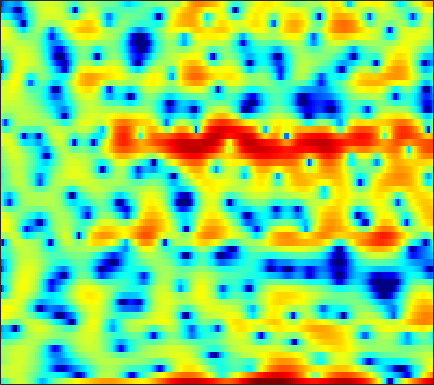

The table this chart was drawn from, first rows:
-4.2549, -3.1011, -1.4654, -0.031541, 0.77634, 1.6102, 2.2181, 2.5159, 2.7031, 2.6555, 2.3906, 2.0265, 1.3425, 0.40181, -0.49372, -1.9609, -3.7018, -5.2263, -6.8913, -7.6427, -6.8603, -5.6782, -4.0103, -2.5819
1.96, 2.071, 2.265, 2.478, 2.623, 2.761, 2.825, 2.796, 2.65, 2.392, 2.011, 1.639, 1.042, 0.342, -0.2254, -1.013, -1.774, -2.299, -2.898, -3.336, -3.622, -3.763, -3.892, -3.991
1.851, 2.114, 2.426, 2.679, 2.832, 2.975, 3.033, 3.02, 2.926, 2.735, 2.463, 2.198, 1.76, 1.238, 0.7908, 0.1274, -0.6303, -1.257, -2.174, -3.201, -4.365, -5.337, -6.816, -8.558
-0.2437, 0.4738, 1.258, 1.879, 2.251, 2.63, 2.877, 2.982, 3.017, 2.941, 2.757, 2.55, 2.176, 1.7, 1.281, 0.6305, -0.1086, -0.7204, -1.606, -2.572, -3.606, -4.415, -5.535, -6.65
0.01088, 0.6135, 1.308, 1.876, 2.227, 2.597, 2.854, 2.973, 3.036, 2.99, 2.833, 2.639, 2.276, 1.804, 1.368, 0.6727, -0.1522, -0.8554, -1.912, -3.108, -4.423, -5.469, -6.872, -8.157
0.5114, 0.8614, 1.298, 1.687, 1.945, 2.245, 2.487, 2.626, 2.747, 2.79, 2.745, 2.649, 2.425, 2.091, 1.754, 1.178, 0.4493, -0.2069, -1.262, -2.551, -4.121, -5.539, -7.833, -10.67
-1.444, -1.302, -1.055, -0.7597, -0.5141, -0.1692, 0.19, 0.4627, 0.8168, 1.144, 1.421, 1.586, 1.735, 1.79, 1.763, 1.626, 1.38, 1.125, 0.6893, 0.1668, -0.4119, -0.8642, -1.445, -1.938
-6.801, -6.42, -5.875, -5.434, -5.164, -4.814, -4.326, -3.804, -2.902, -1.87, -0.834, -0.1113, 0.7089, 1.355, 1.726, 2.064, 2.246, 2.285, 2.23, 2.077, 1.849, 1.643, 1.345, 1.048
-8.973, -7.53, -6.752, -7.204, -8.432, -11.93, -21.02, -20.28, -10.13, -5.327, -2.34, -0.7278, 0.8509, 1.948, 2.53, 3.058, 3.335, 3.409, 3.365, 3.173, 2.854, 2.554, 2.081, 1.541
1.518, 1.178, 0.7064, 0.133, -0.3434, -0.9453, -1.288, -1.232, -0.7167, 0.09033, 0.9395, 1.486, 2.038, 2.376, 2.486, 2.465, 2.291, 2.061, 1.661, 1.136, 0.4921, -0.0779, -0.9611, -1.998
4.81, 4.501, 4.111, 3.734, 3.463, 3.127, 2.816, 2.596, 2.309, 1.983, 1.597, 1.23, 0.6037, -0.1853, -0.8922, -1.954, -3.064, -3.838, -4.688, -5.323, -5.862, -6.327, -7.242, -8.648
4.99, 4.822, 4.615, 4.414, 4.253, 4.007, 3.702, 3.416, 2.928, 2.28, 1.433, 0.6203, -0.7595, -2.571, -4.311, -7.414, -11.94, -17.1, -21.66, -15.47, -11.96, -10.56, -9.604, -9.377
2.615, 2.687, 2.879, 3.139, 3.327, 3.519, 3.595, 3.553, 3.341, 2.925, 2.266, 1.609, 0.4901, -0.9202, -2.153, -3.99, -5.838, -7.028, -7.936, -8.024, -7.613, -7.237, -6.747, -6.318
-4.76, -3.809, -2.031, -0.3017, 0.8075, 1.997, 2.86, 3.304, 3.638, 3.704, 3.515, 3.22, 2.637, 1.856, 1.172, 0.1564, -0.9121, -1.71, -2.743, -3.66, -4.453, -4.935, -5.365, -5.53
-13.24, -9.765, -5.573, -2.521, -0.7816, 1.016, 2.348, 3.092, 3.789, 4.189, 4.316, 4.24, 3.931, 3.39, 2.838, 1.909, 0.7634, -0.2563, -1.848, -3.751, -6.049, -8.04, -10.96, -12.9
-5.158, -4.352, -3.018, -1.56, -0.4772, 0.8532, 1.994, 2.704, 3.451, 3.95, 4.208, 4.24, 4.075, 3.673, 3.206, 2.367, 1.251, 0.2235, -1.448, -3.523, -6.073, -8.334, -11.62, -14.03
-6.146, -5.191, -3.752, -2.267, -1.181, 0.1584, 1.325, 2.07, 2.876, 3.469, 3.84, 3.978, 3.966, 3.737, 3.426, 2.828, 2.016, 1.275, 0.1253, -1.197, -2.662, -3.806, -5.356, -6.855
-13.14, -10.1, -6.811, -4.262, -2.7, -0.9817, 0.4045, 1.263, 2.174, 2.858, 3.321, 3.54, 3.656, 3.587, 3.416, 3.044, 2.518, 2.031, 1.266, 0.3924, -0.5837, -1.359, -2.457, -3.621
-10.04, -8.338, -6.085, -4.093, -2.8, -1.331, -0.1096, 0.6553, 1.494, 2.123, 2.569, 2.781, 2.924, 2.913, 2.807, 2.55, 2.172, 1.819, 1.276, 0.6598, 0.0134, -0.491, -1.159, -1.815
-4.198, -3.884, -3.202, -2.344, -1.656, -0.7421, 0.1037, 0.6571, 1.287, 1.77, 2.107, 2.254, 2.328, 2.265, 2.141, 1.863, 1.479, 1.129, 0.5928, 0.01583, -0.5634, -0.9737, -1.436, -1.775
-2.894, -3.019, -2.607, -1.736, -0.9733, 0.01646, 0.852, 1.358, 1.85, 2.165, 2.319, 2.36, 2.302, 2.14, 1.944, 1.575, 1.07, 0.5908, -0.2062, -1.169, -2.252, -3.037, -3.829, -4.017
-11.26, -14.89, -6.611, -2.259, -0.2967, 1.378, 2.327, 2.703, 2.841, 2.693, 2.37, 2.112, 1.815, 1.597, 1.447, 1.235, 0.8604, 0.4058, -0.5069, -1.941, -4.199, -6.833, -13.32, -19.7
1.454, 0.9478, 1.186, 1.914, 2.414, 2.744, 2.591, 2.124, 1.032, -0.6362, -2.786, -4.432, -5.595, -5.076, -4.174, -3.101, -2.44, -2.216, -2.199, -2.45, -2.974, -3.44, -3.849, -3.445
4.95, 4.575, 4.116, 3.672, 3.275, 2.569, 1.553, 0.4914, -1.42, -4.139, -7.99, -11.82, -14.95, -12.08, -10.15, -8.78, -8.271, -8.059, -7.619, -6.702, -5.404, -4.35, -3.013, -1.747
4.973, 4.67, 4.196, 3.643, 3.162, 2.424, 1.537, 0.7421, -0.4787, -1.869, -3.314, -4.394, -5.686, -6.839, -7.8, -9.61, -12.81, -17.41, -34.84, -15.02, -9.169, -6.376, -3.763, -1.914
3.563, 3.228, 2.752, 2.267, 1.925, 1.491, 1.061, 0.742, 0.2516, -0.301, -0.9096, -1.411, -2.147, -2.995, -3.691, -4.68, -5.686, -6.247, -6.37, -5.601, -4.227, -3.088, -1.722, -0.5955
0.8545, 0.1274, -0.7971, -1.464, -1.683, -1.594, -1.207, -0.8485, -0.4087, -0.08735, 0.07364, 0.1154, 0.05561, -0.09285, -0.2439, -0.4541, -0.6143, -0.6666, -0.5987, -0.3674, 2.4337e-05, 0.3065, 0.7161, 1.057
-2.42, -4.362, -7.952, -12.52, -13.03, -8.775, -5.23, -3.379, -1.599, -0.382, 0.4374, 0.8494, 1.209, 1.414, 1.49, 1.527, 1.553, 1.576, 1.629, 1.722, 1.826, 1.893, 1.957, 1.938
-2.506, -3.826, -5.809, -7.361, -7.403, -5.888, -3.815, -2.409, -0.9297, 0.1383, 0.8793, 1.236, 1.507, 1.603, 1.596, 1.525, 1.437, 1.391, 1.386, 1.452, 1.569, 1.673, 1.778, 1.786
-1.465, -1.55, -1.579, -1.444, -1.205, -0.7067, -0.097, 0.3692, 0.9166, 1.296, 1.463, 1.44, 1.212, 0.7566, 0.2973, -0.3994, -1.1, -1.496, -1.69, -1.443, -0.8769, -0.3365, 0.3375, 0.873
-2.768, -1.821, -0.7409, 0.1345, 0.679, 1.29, 1.753, 1.986, 2.149, 2.116, 1.831, 1.443, 0.6423, -0.5461, -1.764, -3.956, -6.981, -9.841, -12.23, -9.388, -5.85, -3.826, -1.794, -0.331
-4.386, -2.685, -1.005, 0.2293, 0.9306, 1.616, 2.06, 2.25, 2.293, 2.1, 1.666, 1.156, 0.2138, -1.069, -2.291, -4.336, -6.816, -8.731, -10.02, -8.653, -6.251, -4.621, -2.756, -1.236
-2.333, -1.446, -0.3695, 0.5371, 1.097, 1.641, 1.976, 2.106, 2.095, 1.863, 1.443, 0.9828, 0.2065, -0.7304, -1.491, -2.574, -3.606, -4.234, -4.766, -4.856, -4.483, -4.007, -3.138, -2.135
-0.7368, -0.1682, 0.6216, 1.319, 1.749, 2.173, 2.406, 2.446, 2.347, 2.071, 1.62, 1.19, 0.4876, -0.3413, -1.033, -2.03, -3.07, -3.863, -4.877, -5.757, -6.272, -6.23, -5.538, -4.322
-0.967, 0.1094, 1.283, 2.153, 2.592, 2.96, 3.078, 3.005, 2.731, 2.32, 1.753, 1.271, 0.5395, -0.3206, -1.086, -2.199, -3.544, -4.77, -6.835, -9.689, -14.28, -18.31, -14.02, -8.482
-1.013, 0.6575, 2.103, 2.946, 3.276, 3.352, 3.089, 2.73, 2.049, 1.23, 0.4063, -0.205, -0.9603, -1.72, -2.314, -3.21, -4.255, -5.076, -6.264, -7.536, -8.655, -8.813, -7.422, -5.054
2.593, 3.031, 3.449, 3.57, 3.459, 2.942, 1.964, 0.9169, -0.9179, -3.201, -5.148, -5.873, -5.889, -5.652, -5.744, -6.577, -7.688, -8.315, -8.058, -6.782, -5.121, -3.756, -2.168, -0.6633
3.708, 3.362, 2.99, 2.674, 2.366, 1.774, 0.6965, -0.6276, -3.287, -7.739, -14.94, -15.34, -9.786, -7.474, -7.225, -8.38, -11.93, -17.01, -14.97, -8.096, -4.116, -2.051, -0.1092, 1.308
0.1385, -1.418, -2.56, -2.014, -1.145, -0.1748, 0.2802, 0.2181, -0.2838, -1.048, -1.751, -2.035, -2.109, -2.013, -2.069, -2.26, -2.527, -2.544, -2.129, -1.229, -0.1051, 0.6439, 1.51, 2.077
-3.62, -7.721, -11.96, -6.968, -3.866, -1.27, 0.2388, 0.9346, 1.442, 1.659, 1.698, 1.67, 1.602, 1.533, 1.482, 1.387, 1.293, 1.251, 1.251, 1.292, 1.342, 1.295, 1.167, 0.811
0.3892, -0.2682, -0.7209, -0.5887, -0.1942, 0.474, 1.096, 1.475, 1.845, 2.068, 2.17, 2.178, 2.126, 1.997, 1.883, 1.676, 1.443, 1.24, 0.9338, 0.5778, 0.1092, -0.2993, -1.007, -1.919
2.02, 1.823, 1.655, 1.61, 1.645, 1.739, 1.865, 1.938, 1.998, 1.995, 1.926, 1.834, 1.653, 1.411, 1.185, 0.8463, 0.4509, 0.1155, -0.3984, -0.9915, -1.668, -2.225, -3.08, -4.019
2.64, 2.609, 2.581, 2.562, 2.542, 2.505, 2.438, 2.363, 2.213, 2.006, 1.741, 1.507, 1.156, 0.7728, 0.4534, -0.006538, -0.5297, -0.9678, -1.627, -2.388, -3.223, -3.926, -4.863, -5.798
2.894, 3.001, 3.123, 3.201, 3.222, 3.185, 3.044, 2.874, 2.55, 2.126, 1.619, 1.202, 0.6371, 0.08844, -0.2918, -0.7886, -1.297, -1.726, -2.405, -3.273, -4.397, -5.408, -6.98, -8.712
2.561, 2.897, 3.321, 3.664, 3.844, 3.931, 3.821, 3.583, 3.053, 2.271, 1.263, 0.4141, -0.7158, -1.621, -2.017, -2.191, -2.166, -2.184, -2.43, -3.041, -4.133, -5.32, -7.638, -11.2
0.3616, 1.278, 2.432, 3.406, 3.965, 4.434, 4.558, 4.383, 3.745, 2.55, 0.6684, -1.347, -5.163, -9.89, -10.14, -6.333, -3.554, -2.309, -1.479, -1.363, -1.797, -2.471, -3.689, -5.132
-5.611, -3.417, -0.8997, 1.142, 2.34, 3.518, 4.176, 4.345, 4.1, 3.3, 1.9, 0.4115, -2.018, -4.158, -4.414, -3.031, -1.417, -0.5365, 0.127, 0.2626, -0.03955, -0.4792, -1.286, -2.219
-13.76, -9.79, -5.391, -2.116, -0.2546, 1.586, 2.812, 3.383, 3.745, 3.723, 3.368, 2.968, 2.362, 1.842, 1.567, 1.365, 1.257, 1.145, 0.8693, 0.3782, -0.3751, -1.089, -2.255, -3.647
-11.68, -8.74, -5.202, -2.421, -0.7686, 0.9353, 2.187, 2.847, 3.427, 3.718, 3.764, 3.684, 3.446, 3.121, 2.822, 2.359, 1.82, 1.328, 0.5294, -0.4581, -1.672, -2.764, -4.452, -6.475
-3.47, -2.686, -1.471, -0.2399, 0.6169, 1.608, 2.386, 2.836, 3.261, 3.488, 3.555, 3.504, 3.311, 2.981, 2.649, 2.089, 1.379, 0.7449, -0.2708, -1.497, -2.971, -4.28, -6.354, -8.905
0.2828, 0.6062, 1.076, 1.557, 1.894, 2.289, 2.59, 2.76, 2.897, 2.936, 2.882, 2.774, 2.552, 2.213, 1.883, 1.321, 0.5877, -0.07129, -1.108, -2.345, -3.797, -4.987, -6.791, -8.761
2.404, 2.495, 2.584, 2.626, 2.62, 2.557, 2.456, 2.343, 2.169, 1.995, 1.81, 1.675, 1.482, 1.248, 1.012, 0.5755, -0.02981, -0.6331, -1.64, -2.893, -4.326, -5.496, -6.989, -8.231
3.99, 3.883, 3.652, 3.312, 2.989, 2.467, 1.865, 1.374, 0.7388, 0.2084, -0.1037, -0.157, -0.0548, 0.1561, 0.2789, 0.3015, 0.07879, -0.3101, -1.186, -2.527, -4.45, -6.371, -9.581, -12.73
4.519, 4.24, 3.734, 3.06, 2.426, 1.388, 0.04978, -1.139, -2.987, -4.949, -6.066, -5.697, -3.982, -2.099, -0.9209, 0.2059, 0.7919, 0.9083, 0.6023, -0.2511, -1.77, -3.384, -6.217, -9.051
1.697, 1.355, 0.7594, -0.03952, -0.8195, -2.118, -3.804, -5.39, -8.193, -12.47, -18.55, -15.33, -8.912, -4.82, -2.698, -0.6561, 0.6686, 1.291, 1.715, 1.735, 1.479, 1.147, 0.6971, 0.427
-3.803, -3.871, -4.13, -4.756, -5.499, -6.874, -8.463, -9.597, -10.57, -10.61, -9.628, -8.382, -6.239, -4.018, -2.494, -0.7712, 0.5888, 1.356, 2.096, 2.556, 2.813, 2.907, 2.935, 2.938
-10.64, -9.3, -8.289, -8.2, -8.753, -10.56, -14.04, -19.02, -25.96, -15.29, -10.12, -7.502, -4.851, -2.757, -1.442, -0.02741, 1.093, 1.768, 2.458, 2.956, 3.262, 3.413, 3.514, 3.519
-12.76, -10.5, -8.558, -7.55, -7.338, -7.647, -8.415, -8.97, -8.845, -7.431, -5.393, -3.903, -2.188, -0.7998, 0.02937, 0.9181, 1.582, 1.962, 2.343, 2.61, 2.791, 2.874, 2.935, 2.902
